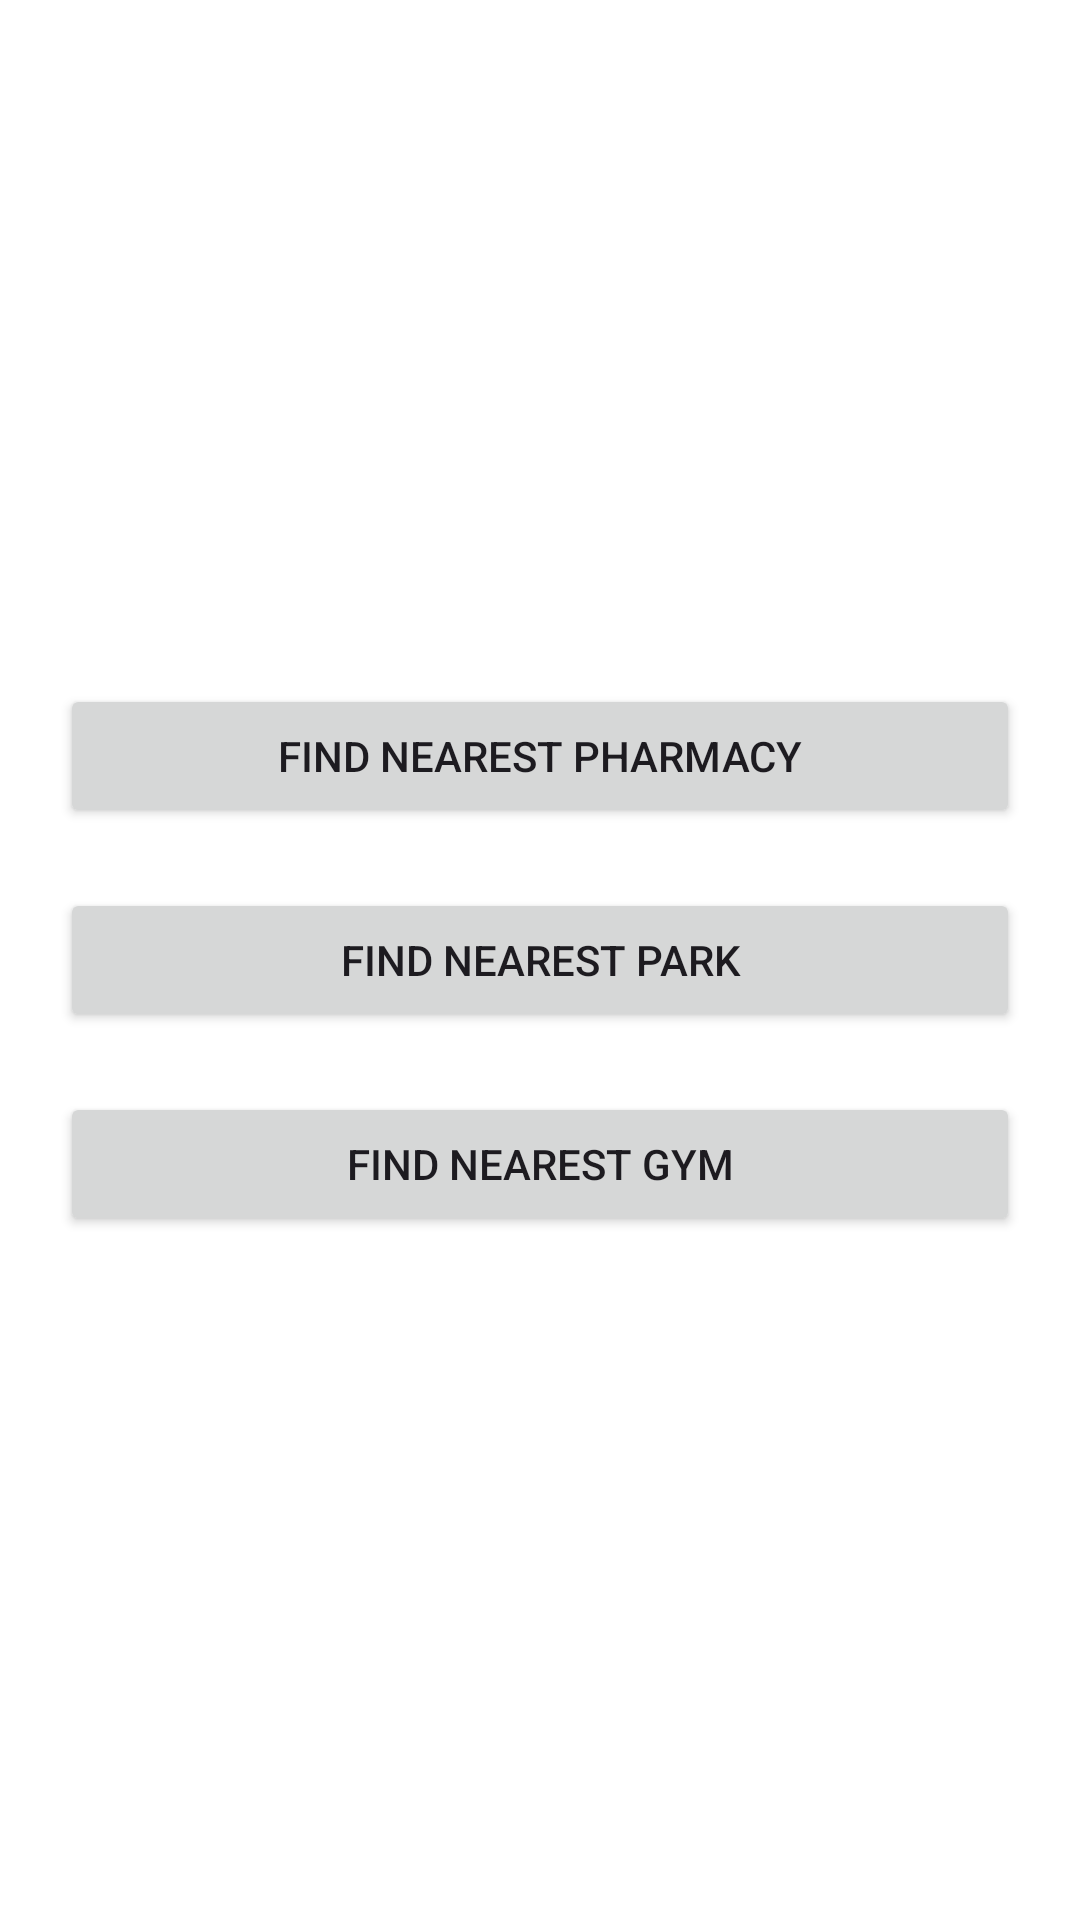

Android layout source for this screen:
<!-- AndroidManifest.xml: application theme Theme.Medical_app_s92075608 -->
<!-- res/layout/activity_maps.xml -->
<?xml version="1.0" encoding="utf-8"?>
<LinearLayout xmlns:android="http://schemas.android.com/apk/res/android"
    android:layout_width="match_parent"
    android:layout_height="match_parent"
    android:gravity="center"
    android:orientation="vertical"
    android:padding="20dp"
    android:background="@android:color/white">

    <Button
        android:id="@+id/btnFindPharmacy"
        android:layout_width="match_parent"
        android:layout_height="wrap_content"
        android:text="Find Nearest Pharmacy"
        android:layout_marginBottom="20dp"/>

    <Button
        android:id="@+id/btnFindPark"
        android:layout_width="match_parent"
        android:layout_height="wrap_content"
        android:text="Find Nearest Park"
        android:layout_marginBottom="20dp"/>

    <Button
        android:id="@+id/btnFindGym"
        android:layout_width="match_parent"
        android:layout_height="wrap_content"
        android:text="Find Nearest Gym" />

</LinearLayout>
<!-- resources referenced by this layout -->
<resources>
  <style name="Theme.Medical_app_s92075608" parent="Base.Theme.Medical_app_s92075608" />
  <style name="Base.Theme.Medical_app_s92075608" parent="Theme.Material3.DayNight.NoActionBar">
          
          
      </style>
</resources>
